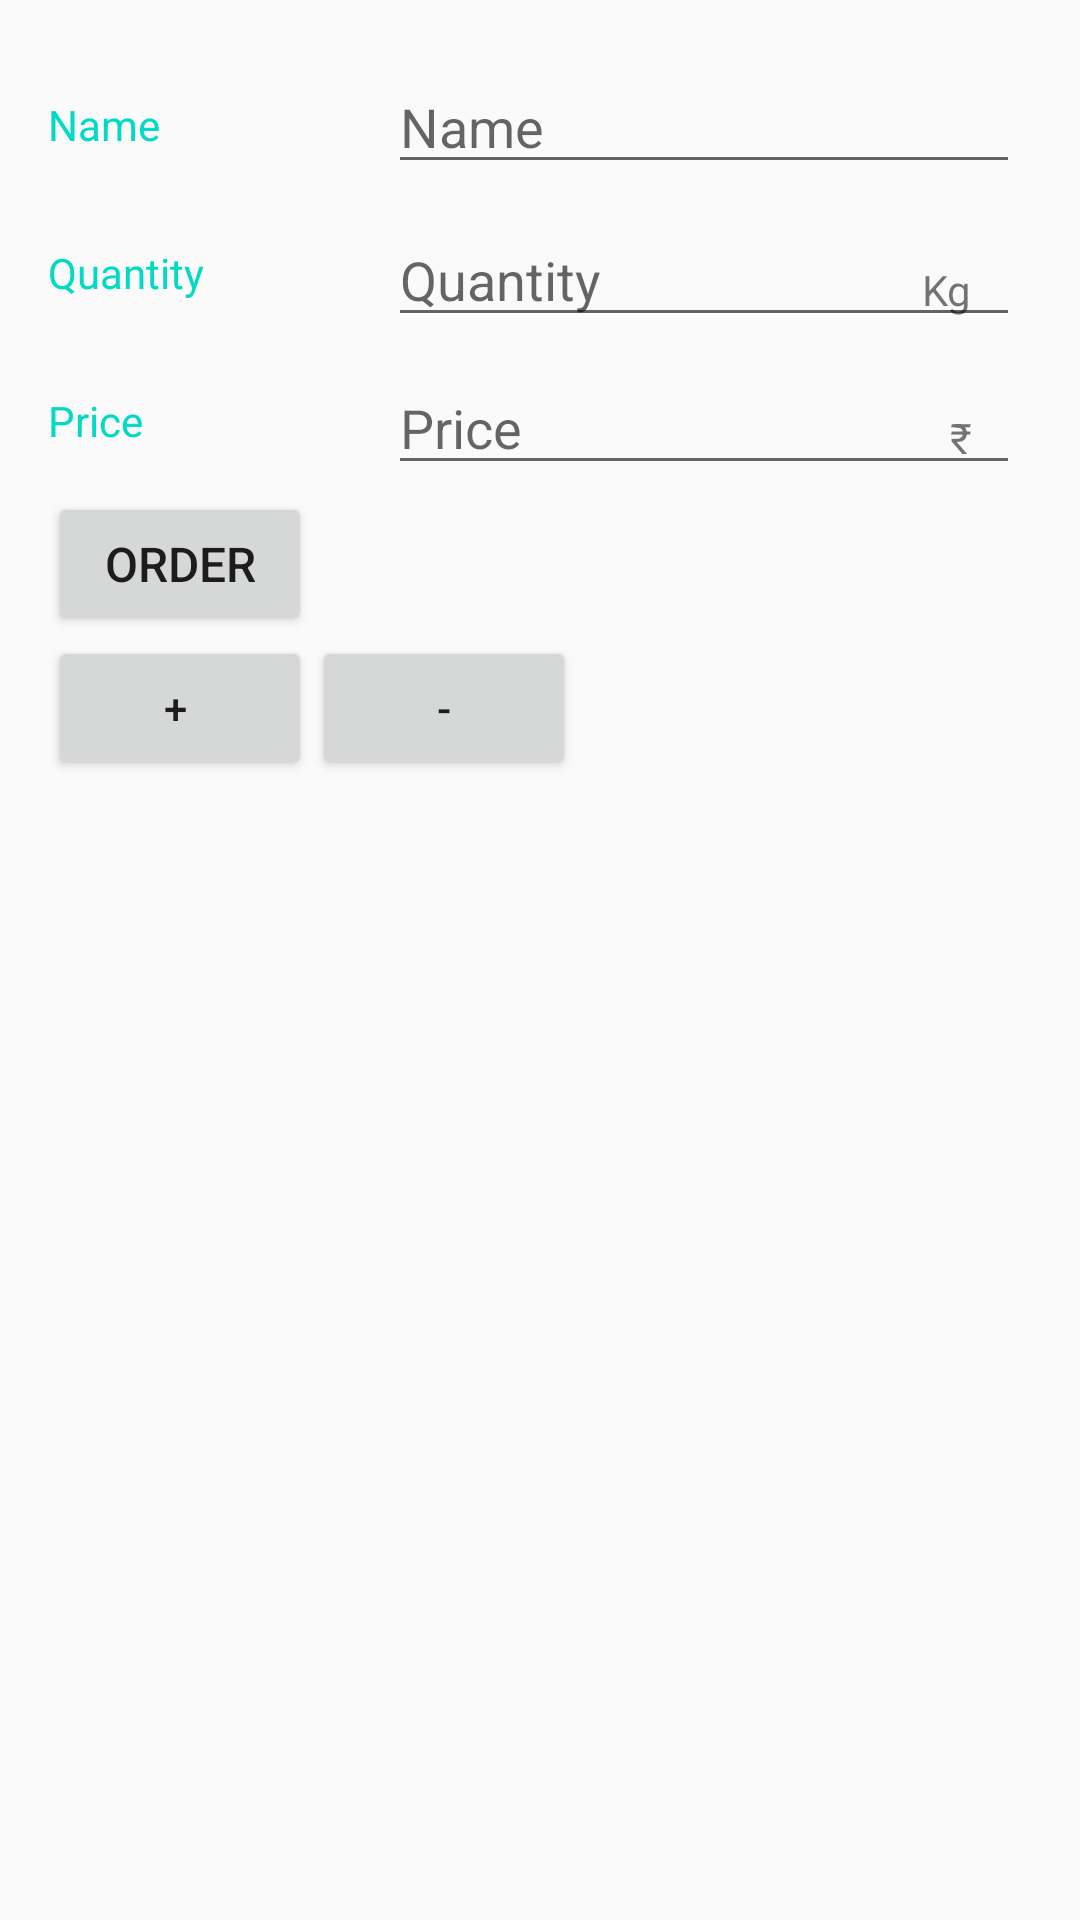

Layout XML and referenced resources for this Android screen:
<!-- AndroidManifest.xml: application theme AppTheme -->
<!-- res/layout/activity_details.xml -->
<?xml version="1.0" encoding="utf-8"?>
<LinearLayout xmlns:android="http://schemas.android.com/apk/res/android"
    xmlns:tools="http://schemas.android.com/tools"
    android:orientation="vertical"
    android:layout_width="match_parent"
    android:layout_height="match_parent"
    android:padding="16dp"
    tools:context=".DetailActivity">
 <LinearLayout
     android:layout_width="match_parent"
     android:layout_height="wrap_content"
     android:orientation="horizontal">
     <TextView
        style="@style/CategoryStyle"
         android:text="Name"
         />
      <LinearLayout
          android:layout_width="0dp"
          android:layout_weight="2"
          android:layout_height="wrap_content"
          android:padding="4dp"
          android:orientation="vertical">

    <EditText
       android:id="@+id/name_edit_field"
        android:hint="Name"
        style="@style/EditorFieldStyle"/>
      </LinearLayout>
 </LinearLayout>
    <LinearLayout
        android:layout_width="match_parent"
        android:layout_height="wrap_content"
        android:orientation="horizontal">
        <TextView
            style="@style/CategoryStyle"
            android:text="Quantity"
            />
        <RelativeLayout
            android:layout_width="0dp"
            android:layout_weight="2"
            android:layout_height="wrap_content"
            android:padding="4dp"
            >

            <EditText
                android:id="@+id/quantity_edit_field"
                android:hint="Quantity"
                style="@style/EditorFieldStyle"/>
            <TextView
                android:id="@+id/quantity_label"
                android:text="@string/quantity"
                style="@style/EditorUnitsStyle"
                />
        </RelativeLayout>
    </LinearLayout>
    <LinearLayout
        android:layout_width="match_parent"
        android:layout_height="wrap_content"
        android:orientation="horizontal">
        <TextView
            style="@style/CategoryStyle"
            android:text="Price"
            />
        <RelativeLayout
            android:layout_width="0dp"
            android:layout_weight="2"
            android:layout_height="wrap_content"
            android:padding="4dp">

            <EditText
                android:id="@+id/price_edit_field"
                android:hint="Price"
                style="@style/EditorFieldStyle"/>
            <TextView
                android:id="@+id/price_label"
                style="@style/EditorUnitsStyle"
                android:text="@string/price"/>
        </RelativeLayout>
    </LinearLayout>
     <RelativeLayout
         android:layout_width="wrap_content"
         android:layout_height="wrap_content">

        <Button
            android:id="@+id/order_from_supplier"
            android:layout_width="wrap_content"
            android:layout_height="wrap_content"
            android:text="Order"
            android:textSize="16sp" />
         <LinearLayout
             android:id="@+id/linear_layout"
             android:layout_below="@id/order_from_supplier"
             android:layout_width="wrap_content"
             android:layout_height="wrap_content"
             android:orientation="horizontal">
   <Button
       android:id="@+id/increase_quantity"
       android:layout_width="wrap_content"
       android:layout_height="wrap_content"
       android:text="+ "/>

             <Button
                 android:id="@+id/decrease_quantity"
                 android:layout_width="wrap_content"
                 android:layout_height="wrap_content"
                 android:text="-"/>
         </LinearLayout>
     </RelativeLayout>
    </LinearLayout>
<!-- resources referenced by this layout -->
<resources>
  <string name="price"> \u20B9</string>
  <string name="quantity">Kg</string>
  <style name="CategoryStyle">
          <item name="android:layout_height">wrap_content</item>
          <item name="android:layout_width">0dp</item>
          <item name="android:layout_weight">1</item>
          <item name="android:paddingTop">16dp</item>
          <item name="android:textColor">@color/colorAccent</item>
          <item name="android:textAppearance">?android:textAppearanceSmall</item>
      </style>
  <style name="EditorFieldStyle">
          <item name="android:layout_height">wrap_content</item>
          <item name="android:layout_width">match_parent</item>
          <item name="android:textAppearance">?android:textAppearanceMedium</item>
      </style>
  <style name="EditorUnitsStyle">
          <item name="android:layout_height">wrap_content</item>
          <item name="android:layout_width">wrap_content</item>
          <item name="android:layout_alignParentRight">true</item>
          <item name="android:paddingRight">16dp</item>
          <item name="android:paddingTop">16dp</item>
          <item name="android:textAppearance">?android:textAppearanceSmall</item>
      </style>
  <style name="AppTheme" parent="Theme.AppCompat.Light.DarkActionBar">
          
          <item name="colorPrimary">@color/colorPrimary</item>
          <item name="colorPrimaryDark">@color/colorPrimaryDark</item>
          <item name="colorAccent">@color/colorAccent</item>
      </style>
  <!-- not gathered from this repository: default colours our renderer supplied (Android Studio template values) -->
  <color name="colorPrimary">#FF6200EE</color>
  <color name="colorPrimaryDark">#FF3700B3</color>
  <color name="colorAccent">#FF03DAC5</color>
</resources>
